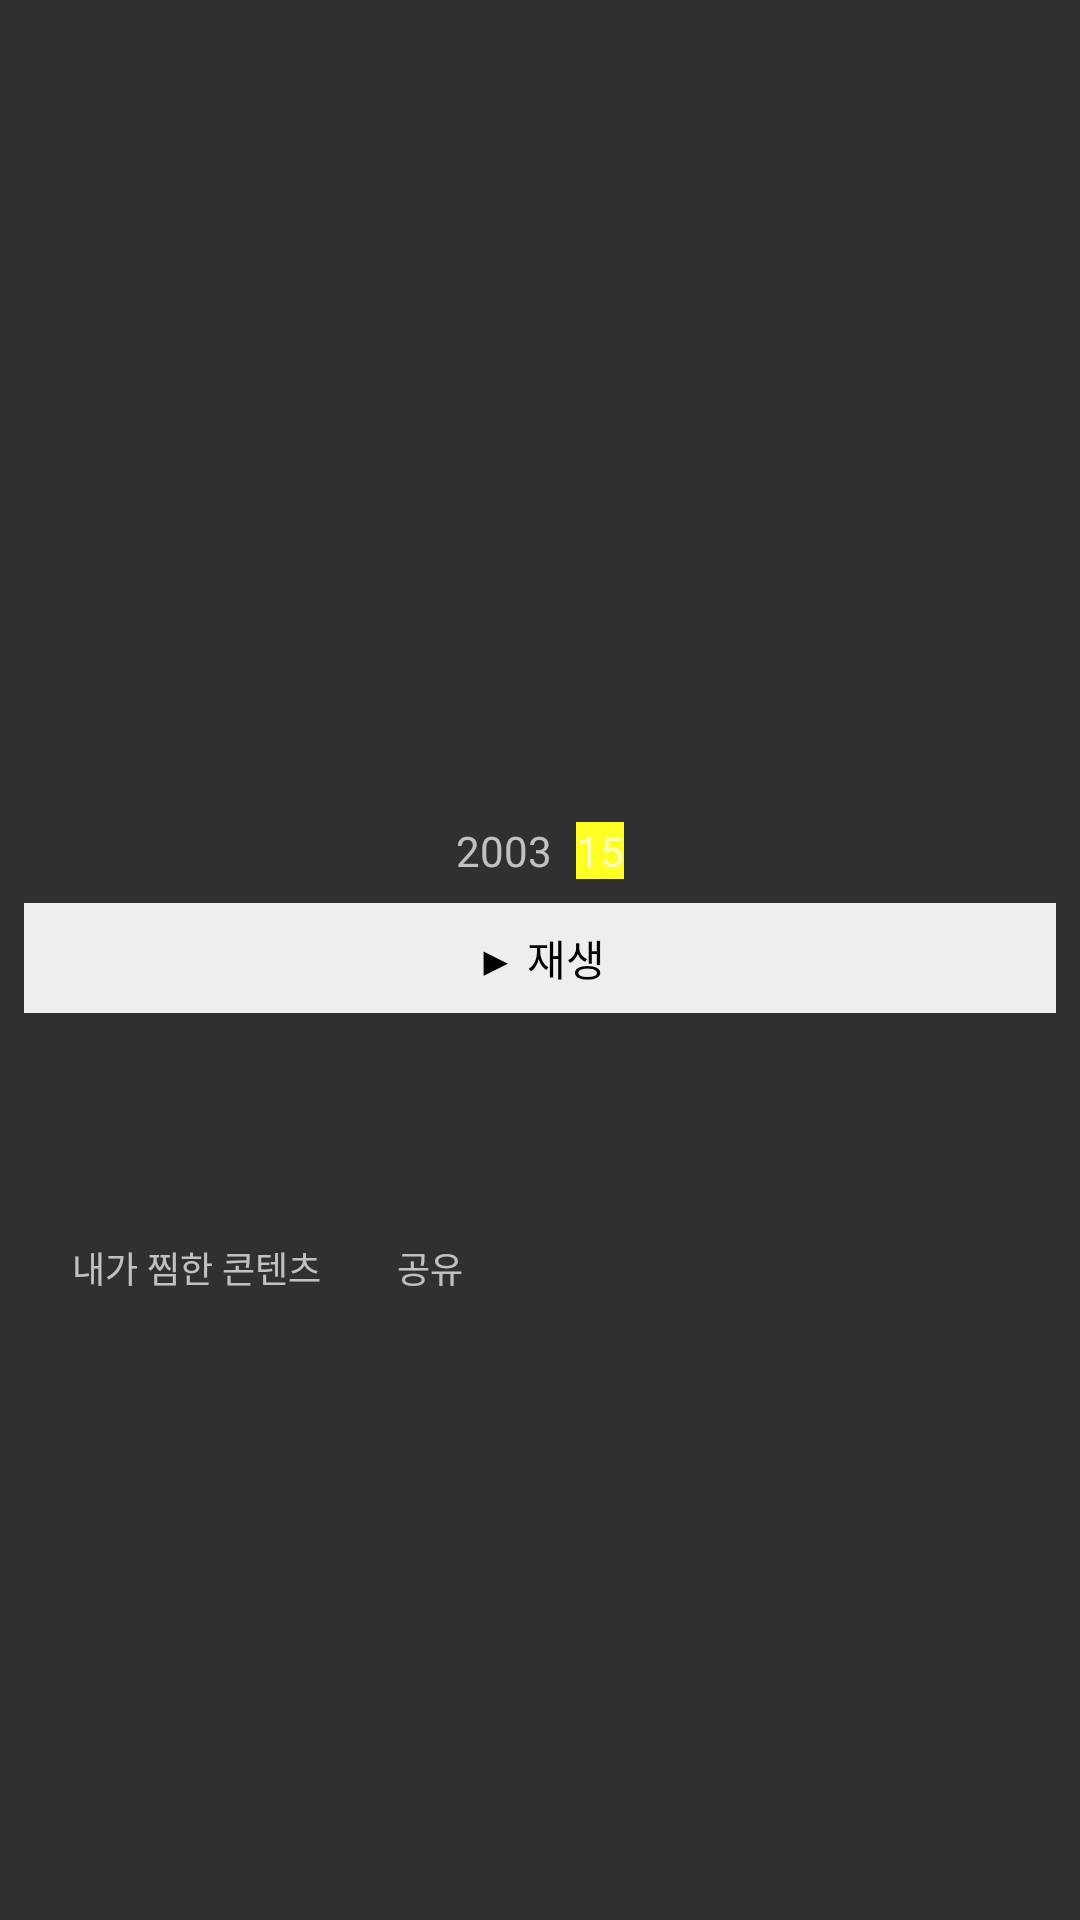

Android layout source for this screen:
<!-- AndroidManifest.xml: application theme myAppTheme -->
<!-- res/layout/fragment_detail.xml -->
<?xml version="1.0" encoding="utf-8"?>
<androidx.constraintlayout.widget.ConstraintLayout xmlns:android="http://schemas.android.com/apk/res/android"
    xmlns:app="http://schemas.android.com/apk/res-auto"
    xmlns:tools="http://schemas.android.com/tools"
    android:layout_width="match_parent"
    android:layout_height="match_parent"
    tools:context=".ui.DetailFragment"
    android:padding="8dp">

    
    <ImageView
        android:id="@+id/detail_poster"
        android:layout_width="200dp"
        android:layout_height="250dp"
        app:layout_constraintEnd_toEndOf="parent"
        app:layout_constraintStart_toStartOf="parent"
        app:layout_constraintTop_toTopOf="parent" />

    <LinearLayout
        android:id="@+id/linearLayout"
        android:layout_width="wrap_content"
        android:layout_height="wrap_content"
        app:layout_constraintEnd_toEndOf="parent"
        app:layout_constraintStart_toStartOf="parent"
        app:layout_constraintTop_toBottomOf="@+id/detail_poster"
        android:layout_marginTop="16dp">

        <TextView
            android:id="@+id/release_year"
            android:layout_width="wrap_content"
            android:layout_height="wrap_content"
            android:layout_marginRight="8dp"
            android:text="2003" />

        <TextView
            android:id="@+id/age"
            android:layout_width="wrap_content"
            android:layout_height="wrap_content"
            android:background="#FFFF23"
            android:text="15" />
    </LinearLayout>

    <LinearLayout
        android:id="@+id/linearLayout2"
        android:layout_width="match_parent"
        android:layout_height="wrap_content"
        android:background="#eee"
        app:layout_constraintTop_toBottomOf="@+id/linearLayout"
        android:layout_marginTop="8dp"
        android:padding="8dp">

        <TextView
            android:layout_width="match_parent"
            android:layout_height="match_parent"
            android:gravity="center"
            android:text="▶ 재생"
            android:textColor="@color/colorBlack"/>
    </LinearLayout>

    <TextView
        android:id="@+id/detail_description"
        android:layout_width="match_parent"
        android:layout_height="wrap_content"
        app:layout_constraintTop_toBottomOf="@+id/linearLayout2"
        android:layout_marginTop="16dp"/>

    <LinearLayout
        android:id="@+id/detail_save"
        android:layout_width="wrap_content"
        android:layout_height="wrap_content"
        android:layout_margin="8dp"
        android:padding="8dp"
        android:gravity="center_horizontal"
        android:orientation="vertical"
        app:layout_constraintStart_toStartOf="parent"
        app:layout_constraintTop_toBottomOf="@+id/detail_description">

        <ImageView
            android:id="@+id/detail_save_icon"
            android:layout_width="25dp"
            android:layout_height="25dp"
            android:src="@drawable/ic_save" />

        <TextView
            android:layout_width="wrap_content"
            android:layout_height="wrap_content"
            android:text="내가 찜한 콘텐츠"
            android:textSize="12sp" />
    </LinearLayout>

    <LinearLayout
        android:id="@+id/detail_rating"
        android:layout_width="wrap_content"
        android:layout_height="wrap_content"
        android:layout_margin="8dp"
        android:padding="8dp"
        android:gravity="center_horizontal"
        android:orientation="vertical"
        app:layout_constraintBottom_toBottomOf="@+id/detail_save"
        app:layout_constraintStart_toEndOf="@+id/detail_save"
        app:layout_constraintTop_toTopOf="@+id/detail_save">

        <ImageView
            android:id="@+id/detail_rating_icon"
            android:layout_width="25dp"
            android:layout_height="25dp"
            android:src="@drawable/ic_share" />

        <TextView
            android:layout_width="wrap_content"
            android:layout_height="wrap_content"
            android:text="공유"
            android:textSize="12sp" />
    </LinearLayout>



</androidx.constraintlayout.widget.ConstraintLayout>
<!-- resources referenced by this layout -->
<resources>
  <color name="colorBlack">#000</color>
  <style name="myAppTheme" parent="Theme.AppCompat.NoActionBar">
          
          <item name="colorPrimary">@color/colorWhite</item>
          <item name="colorPrimaryDark">@color/colorBlack</item>
          <item name="colorAccent">@color/colorPrimary</item>
      </style>
  <color name="colorWhite">#fff</color>
  <color name="colorPrimary">#2A2C2A</color>
</resources>
